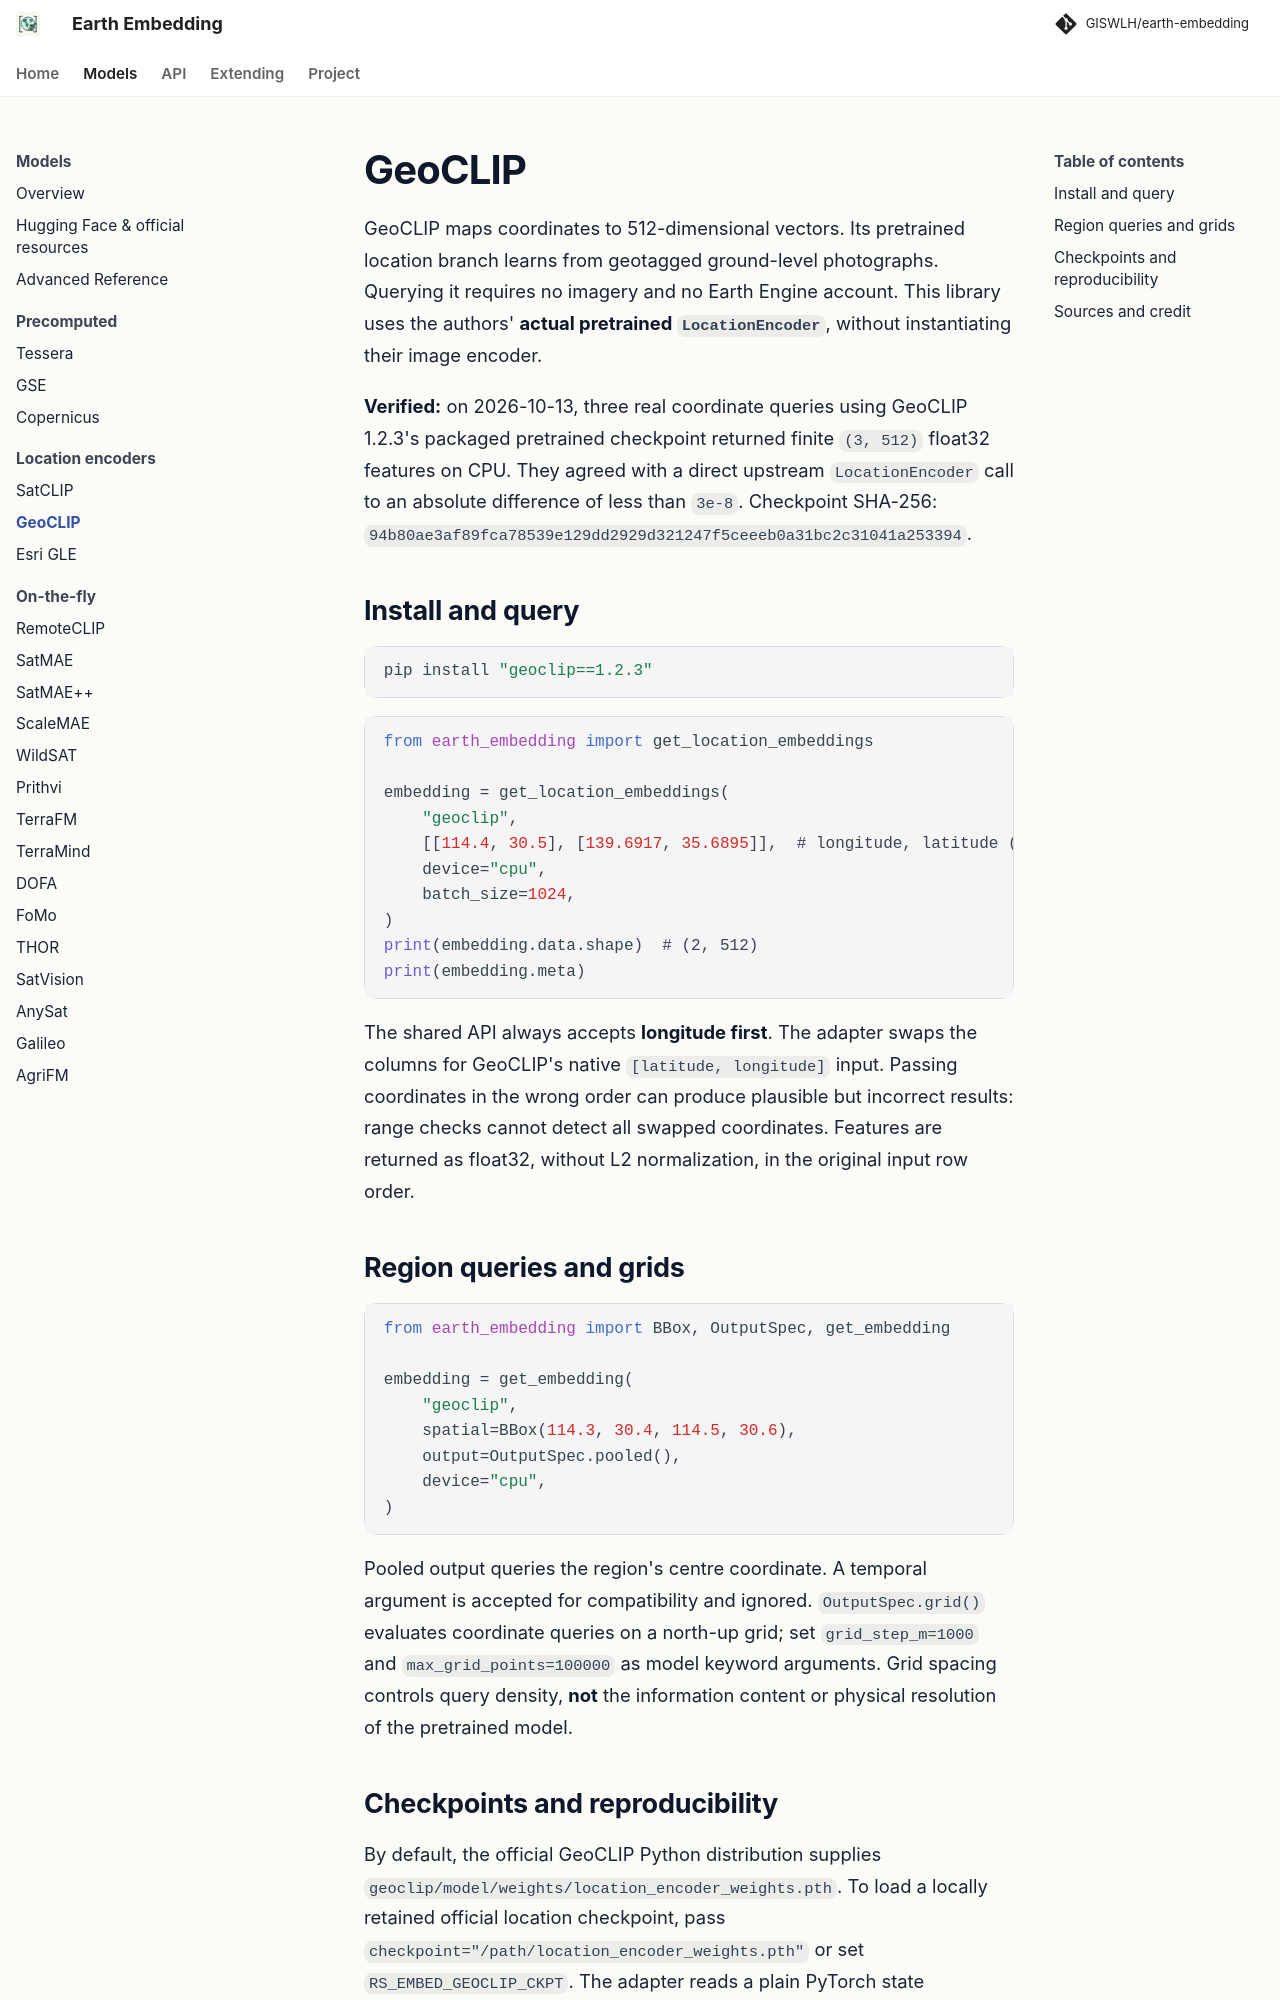

repository: GISWLH/earth-embedding · page: dev/models/geoclip/index.html · generator: mkdocs

# GeoCLIP

GeoCLIP maps coordinates to 512-dimensional vectors. Its pretrained location branch
learns from geotagged ground-level photographs. Querying it requires no imagery and
no Earth Engine account. This library uses the authors' **actual pretrained
`LocationEncoder`**, without instantiating their image encoder.

**Verified:** on 2026-10-13, three real coordinate queries using GeoCLIP 1.2.3's
packaged pretrained checkpoint returned finite `(3, 512)` float32 features on CPU.
They agreed with a direct upstream `LocationEncoder` call to an absolute difference
of less than `3e-8`. Checkpoint SHA-256:
`94b80ae3af89fca78539e129dd2929d321247f5ceeeb0a31bc2c31041a253394`.

## Install and query

```bash
pip install "geoclip==1.2.3"
```

```python
from earth_embedding import get_location_embeddings

embedding = get_location_embeddings(
    "geoclip",
    [[114.4, 30.5], [139.6917, 35.6895]],  # longitude, latitude (WGS84)
    device="cpu",
    batch_size=1024,
)
print(embedding.data.shape)  # (2, 512)
print(embedding.meta)
```

The shared API always accepts **longitude first**. The adapter swaps the columns
for GeoCLIP's native `[latitude, longitude]` input. Passing coordinates in the wrong
order can produce plausible but incorrect results: range checks cannot detect all
swapped coordinates. Features are returned as float32, without L2 normalization,
in the original input row order.

## Region queries and grids

```python
from earth_embedding import BBox, OutputSpec, get_embedding

embedding = get_embedding(
    "geoclip",
    spatial=BBox(114.3, 30.4, 114.5, 30.6),
    output=OutputSpec.pooled(),
    device="cpu",
)
```

Pooled output queries the region's centre coordinate. A temporal argument is
accepted for compatibility and ignored. `OutputSpec.grid()` evaluates coordinate
queries on a north-up grid; set `grid_step_m=1000` and `max_grid_points=100000` as
model keyword arguments. Grid spacing controls query density, **not** the
information content or physical resolution of the pretrained model.
